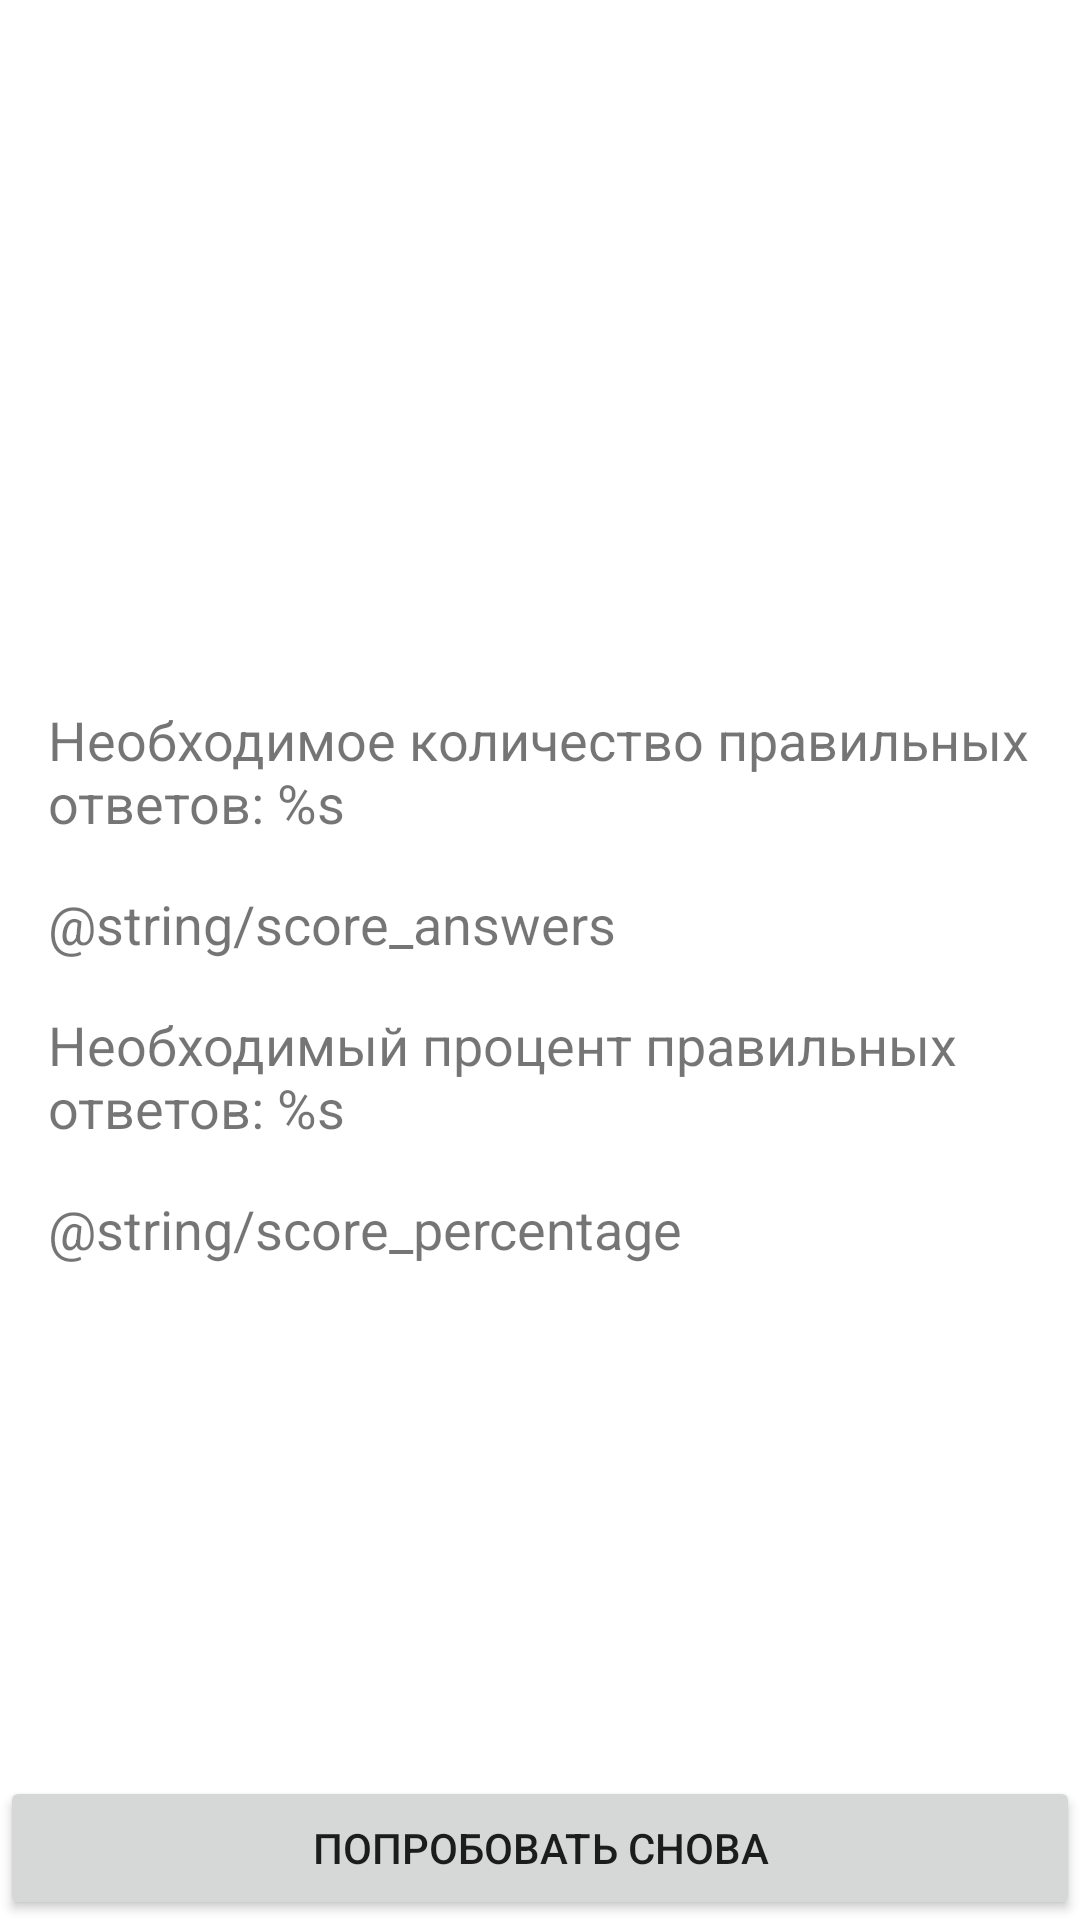

Write the Android layout XML for this screen, with the resource values it uses.
<!-- AndroidManifest.xml: application theme Theme.UseYourBrain -->
<!-- res/layout/fragment_game_finished.xml -->
<?xml version="1.0" encoding="utf-8"?>
<androidx.constraintlayout.widget.ConstraintLayout xmlns:android="http://schemas.android.com/apk/res/android"
    xmlns:app="http://schemas.android.com/apk/res-auto"
    xmlns:tools="http://schemas.android.com/tools"
    android:layout_width="match_parent"
    android:layout_height="match_parent"
    android:background="@android:color/background_light"
    tools:context=".presentation.GameFinishedFragment">

    <ImageView
        android:id="@+id/emoji_result"
        android:layout_width="0dp"
        android:layout_height="0dp"
        android:layout_margin="40dp"
        android:adjustViewBounds="true"
        android:contentDescription="@string/game_over"
        app:layout_constraintBottom_toTopOf="@id/tv_required_answers"
        app:layout_constraintEnd_toEndOf="parent"
        app:layout_constraintStart_toStartOf="parent"
        app:layout_constraintTop_toTopOf="parent"
        tools:ignore="ImageContrastCheck"
        tools:srcCompat="@drawable/ic_smile" />

    <TextView
        android:id="@+id/tv_required_answers"
        android:layout_width="match_parent"
        android:layout_height="wrap_content"
        android:layout_margin="16dp"
        android:text="@string/required_score"
        android:textSize="18sp"
        app:layout_constraintBottom_toTopOf="@id/tv_score_answers"
        app:layout_constraintEnd_toEndOf="parent"
        app:layout_constraintStart_toStartOf="parent"
        app:layout_constraintTop_toTopOf="parent"
        app:layout_constraintVertical_chainStyle="packed" />

    <TextView
        android:id="@+id/tv_score_answers"
        android:layout_width="0dp"
        android:layout_height="wrap_content"
        android:text="@string/score_answers"
        android:textSize="18sp"
        app:layout_constraintBottom_toTopOf="@id/tv_required_percentage"
        app:layout_constraintEnd_toEndOf="@id/tv_required_answers"
        app:layout_constraintStart_toStartOf="@id/tv_required_answers"
        app:layout_constraintTop_toBottomOf="@id/tv_required_answers" />

    <TextView
        android:id="@+id/tv_required_percentage"
        android:layout_width="0dp"
        android:layout_height="wrap_content"
        android:layout_marginTop="16dp"
        android:text="@string/required_percentage"
        android:textSize="18sp"
        app:layout_constraintBottom_toTopOf="@id/tv_score_percentage"
        app:layout_constraintEnd_toEndOf="@id/tv_required_answers"
        app:layout_constraintStart_toStartOf="@id/tv_required_answers"
        app:layout_constraintTop_toBottomOf="@id/tv_score_answers"
        app:layout_constraintVertical_chainStyle="packed" />

    <TextView
        android:id="@+id/tv_score_percentage"
        android:layout_width="0dp"
        android:layout_height="wrap_content"
        android:layout_marginTop="16dp"
        android:text="@string/score_percentage"
        android:textSize="18sp"
        app:layout_constraintBottom_toBottomOf="parent"
        app:layout_constraintEnd_toEndOf="@id/tv_required_answers"
        app:layout_constraintStart_toStartOf="@id/tv_required_answers"
        app:layout_constraintTop_toBottomOf="@id/tv_required_percentage" />

    <Button
        android:id="@+id/button_retry"
        android:layout_width="match_parent"
        android:layout_height="wrap_content"
        android:text="@string/retry"
        app:layout_constraintBottom_toBottomOf="parent" />

</androidx.constraintlayout.widget.ConstraintLayout>
<!-- resources referenced by this layout -->
<resources>
  <!-- drawable ic_smile: png bitmap (drawable, 52286 bytes) -->
  <string name="game_over">Game Over</string>
  <string name="required_percentage">Необходимый процент правильных ответов: %s</string>
  <string name="required_score">Необходимое количество правильных ответов: %s</string>
  <string name="retry">Попробовать снова</string>
  <style name="Theme.UseYourBrain" parent="Theme.MaterialComponents.DayNight.NoActionBar">
          
          <item name="colorPrimary">@color/purple_500</item>
          <item name="colorPrimaryVariant">@color/purple_700</item>
          <item name="colorOnPrimary">@color/white</item>
          
          <item name="colorSecondary">@color/teal_200</item>
          <item name="colorSecondaryVariant">@color/teal_700</item>
          <item name="colorOnSecondary">@color/black</item>
          
          <item name="android:statusBarColor" tools:targetApi="l">?attr/colorPrimaryVariant</item>
          
      </style>
  <!-- not gathered from this repository: default colours our renderer supplied (Android Studio template values) -->
  <color name="purple_500">#FF6200EE</color>
  <color name="purple_700">#FF3700B3</color>
  <color name="teal_200">#FF03DAC5</color>
  <color name="teal_700">#FF018786</color>
  <color name="black">#FF000000</color>
  <color name="white">#FFFFFFFF</color>
</resources>
